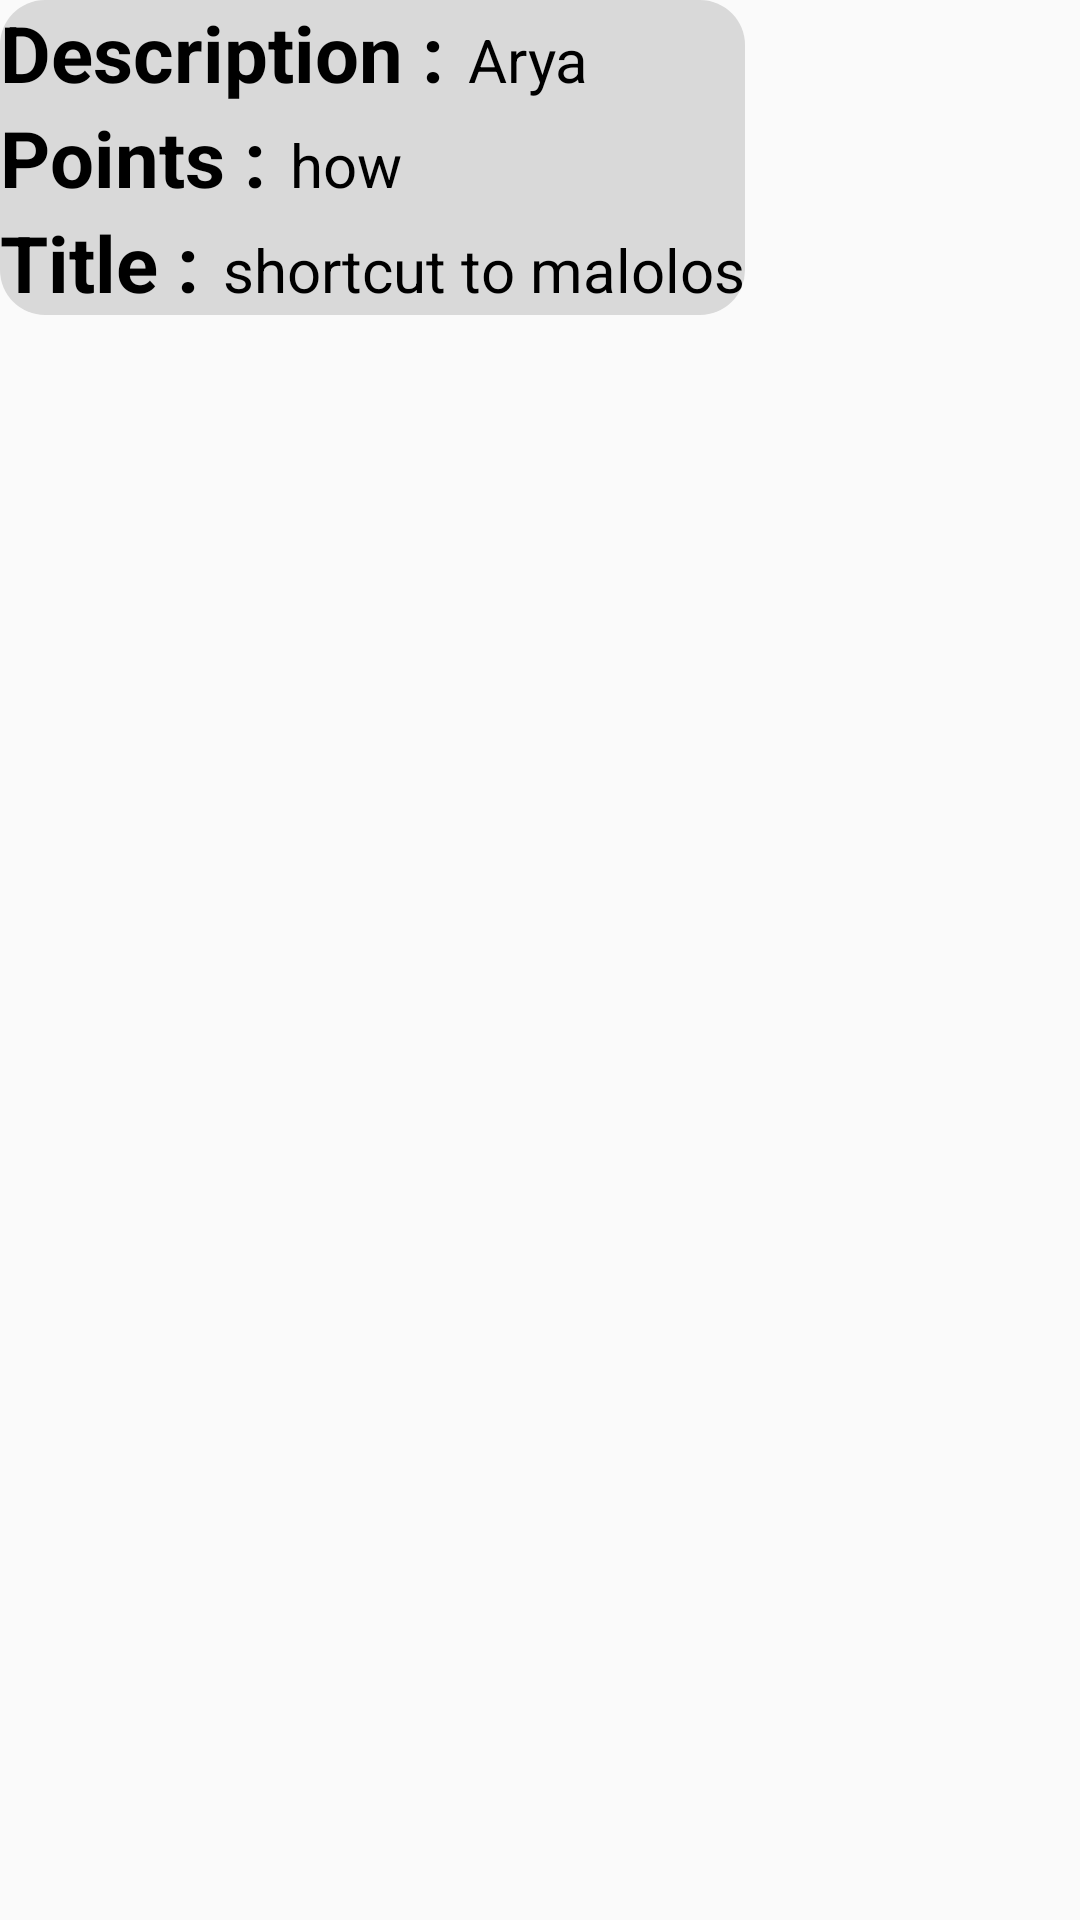

Write the Android layout XML for this screen, with the resource values it uses.
<!-- AndroidManifest.xml: application theme Theme.Biketrackcba -->
<!-- res/layout/displayroutes_design.xml -->
<?xml version="1.0" encoding="utf-8"?>
<androidx.constraintlayout.widget.ConstraintLayout xmlns:android="http://schemas.android.com/apk/res/android"
    xmlns:tools="http://schemas.android.com/tools"
    android:layout_width="match_parent"
    android:layout_height="wrap_content"
    xmlns:app="http://schemas.android.com/apk/res-auto"
    app:cardElevation="8dp"
    app:cardCornerRadius="8dp"
    android:layout_margin="16dp">



    <LinearLayout
        android:layout_width="wrap_content"
        android:layout_height="wrap_content"
        android:layout_marginLeft="16dp"
        android:orientation="vertical"
        tools:ignore="MissingConstraints"
        android:background="@drawable/custom_edittext">

        <LinearLayout
            android:layout_width="wrap_content"
            android:layout_height="wrap_content"
            android:layout_gravity="center_vertical"
            android:orientation="horizontal">

            <TextView
                android:layout_width="wrap_content"
                android:layout_height="wrap_content"
                android:text="Description :"
                android:textColor="@color/black"
                android:textSize="26sp"
                android:textStyle="bold"/>

            <TextView
                android:id="@+id/tvdesc"
                android:layout_width="wrap_content"
                android:layout_height="wrap_content"
                android:layout_marginLeft="8dp"
                android:text="Arya"
                android:textColor="@color/black"
                android:textSize="20sp" />

        </LinearLayout>

        <LinearLayout
            android:layout_width="wrap_content"
            android:layout_height="wrap_content"
            android:layout_gravity="center_vertical"
            android:orientation="horizontal">

            <TextView
                android:layout_width="wrap_content"
                android:layout_height="wrap_content"
                android:text="Points :"
                android:textColor="@color/black"
                android:textSize="26sp"
                android:textStyle="bold"/>

            <TextView
                android:id="@+id/tvpoints"
                android:layout_width="wrap_content"
                android:layout_height="wrap_content"
                android:layout_marginLeft="8dp"
                android:text="how"
                android:textColor="@color/black"
                android:textSize="20sp" />

        </LinearLayout>

        <LinearLayout
            android:layout_width="wrap_content"
            android:layout_height="wrap_content"
            android:layout_gravity="center_vertical"
            android:orientation="horizontal">

            <TextView
                android:layout_width="wrap_content"
                android:layout_height="wrap_content"
                android:text="Title :"
                android:textColor="@color/black"
                android:textSize="26sp"
                android:textStyle="bold"/>

            <TextView
                android:id="@+id/tvtitle"
                android:layout_width="wrap_content"
                android:layout_height="wrap_content"
                android:layout_marginLeft="8dp"
                android:text="shortcut to malolos"
                android:textColor="@color/black"
                android:textSize="20sp" />

        </LinearLayout>



    </LinearLayout>

</androidx.constraintlayout.widget.ConstraintLayout>
<!-- resources referenced by this layout -->
<resources>
  <color name="black">#FF000000</color>
  <!-- drawable custom_edittext (drawable) -->
  <?xml version="1.0" encoding="utf-8"?>
  <shape xmlns:android="http://schemas.android.com/apk/res/android"
      android:shape="rectangle">
  
      <solid
          android:color="@color/greyish"
          />
      <corners
          android:radius="15dp"/>
  </shape>
  <style name="Theme.Biketrackcba" parent="Base.Theme.Biketrackcba" />
  <color name="greyish">#D9D9D9</color>
  <style name="Base.Theme.Biketrackcba" parent="Theme.AppCompat.Light.NoActionBar">
          
          
      </style>
</resources>
